Run: headless pygame with SDL's dummy video driver; simulated clock (each Clock.tick advances the game by its frame time, no real sleeping); random seed 0; keys injected as events and as key.get_pressed() state; mouse plan: one left click at the window centre at the start of phase 2, then a move to the lower-right quarter at the start of phase 3.
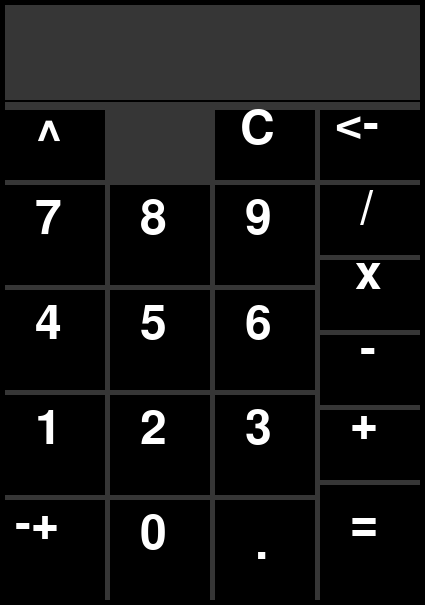
Frame 1 of 4 · flips 1–60 · no input
Frame 2 of 4 · flips 61–180 · clicked the window centre · tapped SPACE, RETURN · held RIGHT (→), D · screen unchanged from frame 1, image omitted
Frame 3 of 4 · flips 181–300 · moved the mouse to the lower-right quarter · held DOWN (↓), S · screen unchanged from frame 2, image omitted
Frame 4 of 4 · flips 301–420 · held LEFT (←), A, UP (↑), W · screen unchanged from frame 3, image omitted

The pygame program that drew these frames:

import pygame

pygame.init()

largura = 425
altura = 605

#  CORES
branco = (255, 255, 255)
preto = (0, 0, 0)
cinza11 = (28, 28, 28)
cinza21 = (54, 54, 54)
cinza31 = (79, 79, 79)
vermelho = (255, 0, 0)
verde = (0, 255, 0)
azul = (0, 0, 255)
cinza = (128, 128, 128)
prata = (192, 192, 192)
amarelo = (255, 255, 0)
fuchsia = (255, 0, 255)

#  CRIA A TELA DE EXIBIÇÃO
scren = pygame.display.set_mode((largura, altura))

#  SELECIONA O NOME DO PROGRAMA
pygame.display.set_caption('Calculadora')


class Botao:
    #  INICIALIZA O METODO CONSTRUTOR
    def __init__(self, pos_x, pos_y, tam_x, tam_y, cor, num, fun):
        self.pos_x = pos_x
        self.pos_y = pos_y
        self.tam_x = tam_x
        self.tam_y = tam_y
        self.cor = cor
        self.num = num
        self.fun = fun

    #  FUNÇÃO PARA MOSTRAR O BOTÃO NA TELA
    def mostrar(self, tex_pos_x=0, tex_pos_y=0):

        global tela, op, sair, block

        #  VERIFICA E DEFINE A POSIÇÃO DO TEXTO
        if tex_pos_x == 0 and tex_pos_y == 0:
            tex_pos_x = self.pos_x + 30
            tex_pos_y = self.pos_y + 10
        else:
            tex_pos_x = self.pos_x + tex_pos_x
            tex_pos_y = self.pos_y + tex_pos_y

        #  DESENHA O BOTÃO
        pygame.draw.rect(scren, self.cor, [self.pos_x, self.pos_y, self.tam_x, self.tam_y])

        #  PEGA A POSIÇÃO X E Y DO MOUSE
        x1 = pygame.mouse.get_pos()[0]
        y1 = pygame.mouse.get_pos()[1]

        #  VERIFICA A POSIÇÃO DO MOUSE NO QUADRADO CORRESPONDENTE
        if self.pos_x < x1 < self.pos_x + self.tam_x and self.pos_y < y1 < self.pos_y + self.tam_y:

            #  MUDA A COR DO BOTÃO
            pygame.draw.rect(scren, cinza31, [self.pos_x, self.pos_y, self.tam_x, self.tam_y])

            #  DESENHA AS BORDAS DO BOTÃO QUANDO O CURSO ESTA EM CIMA
            pygame.draw.rect(scren, azul, [self.pos_x, self.pos_y, self.tam_x, 2])  # X SUPERIOR
            pygame.draw.rect(scren, azul, [self.pos_x, self.pos_y, 2, self.tam_y])  # Y DIREITO
            pygame.draw.rect(scren, azul, [self.pos_x, self.pos_y + self.tam_y - 2, self.tam_x, 2])  # X INFERIOR
            pygame.draw.rect(scren, azul, [self.pos_x + self.tam_x - 2, self.pos_y, 2, self.tam_y])  # Y ESQUERDO

        #  ESCREVE O NUMERO NA TELA
        font = pygame.font.SysFont('Arial', 70)
        texto = font.render(self.num, True, branco)
        scren.blit(texto, [tex_pos_x, tex_pos_y])

    #  VERIFICA O VALOR DO BOTÃO PRECIONADO E  RETORNA O MESMO
    def verificar(self, x1, y1):
        global sair, block, is_total, tela, op

        if self.pos_x < x1 < self.pos_x + self.tam_x and self.pos_y < y1 < self.pos_y + self.tam_y:

            #  TESTA A FUNÇÃO DO BOTÃO PRECIONADO
            if self.fun == 'op' and tela != '' and tela != '-':

                #  VERIFICA E REOTORNA O OPERADOR
                if self.num != '<-' and self.num != '=':
                    op = self.num
                    tela = ''
                    block = False

                #  APAGA O ULTIMO ELEMENTO
                elif self.num == '<-':
                    if not is_total:
                        tela = tela[0:len(tela) - 1]

                elif self.num == '=':
                    op = self.num
                    block = False

            #  VERIFICA E RETORNA O NUMERO
            elif self.fun == 'num':

                #  TESTA SE TEM PONTO
                if self.num == '.':

                    if tela != '-':
                        #  VERIFICA QUANTOS PONTOS TEM E BLOQUEIA SE FOR MAIOR QUE 1
                        if tela.count('.') < 1:

                            #  VERIFICA SE A TELA ESTA VAZIA E ADIOCNA O 0. CASO ESTEJA
                            if tela == '':
                                tela = '0.'

                            #  ADCIONA O PONTO NA TELA CASO ELA NAO ESTEJA VAZIA E NAO ESTIVER BLOQUEADO
                            else:
                                if not block:
                                    tela += self.num

                #  RETORNA O NUMERO DIGITADO
                else:
                    if not block:

                        #  VERIFICA SE O NUMERO SERA POSITIVO OU NEGATIVO
                        if self.num == '-+':

                            #  VERIFICA SE O NUMERO E POSITIVO
                            if tela == '':
                                tela += '-'

                            #  TORNA O NUMERO POSITIVO SE ELE FOR NEGATIVO
                            elif tela == '-':
                                tela = ''
                        else:
                            tela += self.num


#  FUNÇAO QUE EFETUA OS CALCULOS
def calcular():

    global tela, num1, num2, op, block, is_total, total

    #  PASSA O PRIMEIRO VALOR FLOAT DA TELA
    if tela != '' and op == '' and tela != '-' and tela != '-.':
        num1 = float(tela)

    #  PASSA O SEGUNDO VALOR FLOAT DA TELA
    if tela != '' and op != '' and tela != '-' and tela != '-.':
        num2 = float(tela)

        #  VERIFICA E REALIZA A OPERAÇÃO ESCOLHIDA SEGUINDO UM FLOAT PARA O TOTAL
        if op == '+':
            total = float(num1 + num2)

        if op == '-':
            total = float(num1 - num2)

        if op == 'x':
            total = float(num1 * num2)

        if op == '/' and tela != '0':
            total = float(num1 / num2)

        if op == '^':
            total = float(num1 ** num2)

        #  MOSTRA O RESULTADO DA OPERAÇAO
        if op == '=':
            num1 = 0
            num2 = 0
            op = ''
            block = True
            is_total = True

            #  DIVIDE TOTAL EM ANTES E DEPOIS DO PONTO
            dados = str(total).split('.')
            teste = ''

            #  RETORNA O VALOR DE TOTAL
            for c in dados[1]:
                if c != '0':
                    teste = 'FLOAT'
                    break
                else:
                    teste = 'INT'

            #  TESTA O VALOR DE TOTAL E RETORNA UM INT OU FLOAT
            if teste == 'INT':
                tela = str(int(total))
            else:
                tela = str(float(total))

    #  LIMPA A TELA
    if op == 'C':
        tela = ''
        num1 = 0
        num2 = 0
        total = 0
        op = ''
        block = False
        is_total = False


#  FUNÇÃO DE EXIBIÇÃO DOS VALORES NA TELA
def gui():

    global tela, op, block, num1, num2, total

    #  VERIFICA O TAMANHO DA 'TELA' E REDIMENSIONA
    tam_tela = len(tela) * 39

    #  BLOQUEIA A ENTRADA DE VALORES SE HOUVER 9 ITENS OU SE ESTIVER MOSTRANDO O TOTAL
    if len(tela) >= 9 or is_total:
        block = True
    else:
        block = False

    #  ESCREVE OS 8 PRIMEIROS NUMEROS DA TELA SE HOUVER MAIS DE 8 ELEMENTOS
    if len(tela) > 8 and is_total:
        tela = tela[0:9]
        fonte_num_limite = pygame.font.SysFont('Arial', 60)
        txt_num_limte = fonte_num_limite.render('E', True, branco)
        scren.blit(txt_num_limte, [5, 40])

    #  VERIFICA SE É O PRIMEIRO VALOR QUE ESTA ENTRANDO
    if op == '':

        fonte_tela = pygame.font.SysFont('Arial', 70)
        txt_tela = fonte_tela.render(tela, True, branco)

        #   VERIFICA O TAMANHO DO TOTAL E MOSTRA NO MAXIMO 9 ELEMNTOS
        if len(tela) >= 10:
            tela = tela[0:10]
            scren.blit(txt_tela, [420 - tam_tela, 10])

        else:
            #  CONFIGURA O TEXTO E A FONTE DA PRIMEIRA ENTRADA
            txt_tela = fonte_tela.render(tela, True, branco)

            #  REDIMENSIONA O TEXO DE TELA COM -
            if '-' in tela and '.' not in tela:
                scren.blit(txt_tela, [435 - tam_tela, 10])

            #  REDIMENSONA O TEXTO DE TELA COM - E .
            if '-' in tela and '.' in tela:
                scren.blit(txt_tela, [455 - tam_tela, 10])

            #  REDIMENSIONA O TEXTO DE TELA COM  .
            if '.' in tela and '-' not in tela:
                scren.blit(txt_tela, [440 - tam_tela, 10])

            #  REDIMENSIONA A O TEXTO DE TELA
            if '-' not in tela and '.' not in tela:
                scren.blit(txt_tela, [420 - tam_tela, 10])

    #  CONFIGURA O TEXTO DA SEGUNDA ENTRADA
    else:
        fonte_tela_2 = pygame.font.SysFont('Arial', 40)
        txt_tela_2 = fonte_tela_2.render(tela, True, branco)

        #  SEPARA NUM2 EM ANTES E DEPOIS DO PONTO
        dados2 = str(num2).split('.')
        teste2 = ''

        #  RETORNA O VALOR DE NUM2
        if tela != '' and tela != '-':
            for c in dados2[1]:
                if c != '0':
                    teste2 = 'FLOAT'
                    break
                else:
                    teste2 = 'INT'

        #  TESTA O VALOR DE NUM2 E REDIMENSIONA O TEXTO DE TELA
        if teste2 == 'FLOAT':

            #  REDIMENSIONA O TEXTO DE TELA COM - E .
            if '-' in tela:
                scren.blit(txt_tela_2, [440 - (len(tela) * 22), 55])

            #  REDIMESNSIONA O TEXTO DE TELA COM .
            else:
                scren.blit(txt_tela_2, [430 - (len(tela) * 22), 55])
        else:

            #  REDIMESNIONA O TEXTO DE TELA COM -
            if '-' in tela:
                scren.blit(txt_tela_2, [427 - (len(tela) * 22), 55])

            #  REDIMESNIONA O TEXTO DE TELA
            else:
                scren.blit(txt_tela_2, [418 - (len(tela) * 22), 55])

        # CONFIGURA A FONTE DE TEXTO DA PRIMEIRA ENTRADA JUNTO COM A SEGUNDA
        fonte_num = pygame.font.SysFont('Arial', 40)

        #  SEPARA NUM1 EM ANTES E DEPOIS DO PONTO
        dados = str(num1).split('.')
        teste = ''

        #  RETORNA O VALOR DE NUM1
        for c in dados[1]:
            if c != '0':
                teste = 'FLOAT'
                break
            else:
                teste = 'INT'

        #  TESTA O VALOR DE NUM1 E REDIMENCIONA O TEXTO DE NUM1
        if teste == 'FLOAT':
            txt_num = fonte_num.render(str(float(num1)), True, branco)

            #  REDIMENSIONA O TEXTO DE NUM1 COM - E .
            if '-' in str(num1):
                scren.blit(txt_num, [451 - (len(str(float(num1))) * 24), 5])

            #  REDIMESNIONA O TEXTO DE NUM1 COM .
            else:
                scren.blit(txt_num, [439 - (len(str(float(num1))) * 24), 5])

        else:
            txt_num = fonte_num.render(str(int(num1)), True, branco)

            #  REDIMENSIONA O TEXTO DE NUM1 COM -
            if '-' in str(num1):
                scren.blit(txt_num, [427 - (len(str(int(num1))) * 22), 5])

            #  REDIMESNIONA O TEXTO DE NUM1
            else:
                scren.blit(txt_num, [418 - (len(str(int(num1))) * 22), 5])

        #  RETORNA NA TELA O OPERADOR
        if op != 'C' and op != '=':
            fonte_op = pygame.font.SysFont('Arial', 60)
            txt_op = fonte_op.render(op, True, branco)
            scren.blit(txt_op, [5, 10])


def principal():
    global tela, op, block, is_total, num1, num2, total, sair

    while not sair:
        #  TESTA OS EVENTOS
        for event in pygame.event.get():

            if event.type == pygame.QUIT:
                sair = True

            #  TESTA OS EVENTOS DO MOUSE
            if event.type == pygame.MOUSEBUTTONDOWN:
                x = pygame.mouse.get_pos()[0]
                y = pygame.mouse.get_pos()[1]

                b0.verificar(x1=x, y1=y)
                b1.verificar(x1=x, y1=y)
                b2.verificar(x1=x, y1=y)
                b3.verificar(x1=x, y1=y)
                b4.verificar(x1=x, y1=y)
                b5.verificar(x1=x, y1=y)
                b6.verificar(x1=x, y1=y)
                b7.verificar(x1=x, y1=y)
                b8.verificar(x1=x, y1=y)
                b9.verificar(x1=x, y1=y)
                sinal.verificar(x1=x, y1=y)

                ponto.verificar(x1=x, y1=y)

                tot.verificar(x1=x, y1=y)
                ad.verificar(x1=x, y1=y)
                sub.verificar(x1=x, y1=y)
                mult.verificar(x1=x, y1=y)
                div.verificar(x1=x, y1=y)
                expo.verificar(x1=x, y1=y)

                back.verificar(x1=x, y1=y)
                clear.verificar(x1=x, y1=y)

            #  TESTA OS EVENTOS DO TECALDO
            if event.type == pygame.KEYDOWN:
                if event.key == pygame.K_ESCAPE:
                    sair = True

                #  TESTA O NUMERO DO TECLADO PRECIONADO
                if event.key == pygame.K_KP0 or event.key == pygame.K_0:
                    if not block:
                        tela += '0'
                if event.key == pygame.K_KP1 or event.key == pygame.K_1:
                    if not block:
                        tela += '1'
                if event.key == pygame.K_KP2 or event.key == pygame.K_2:
                    if not block:
                        tela += '2'
                if event.key == pygame.K_KP3 or event.key == pygame.K_3:
                    if not block:
                        tela += '3'
                if event.key == pygame.K_KP4 or event.key == pygame.K_4:
                    if not block:
                        tela += '4'
                if event.key == pygame.K_KP5 or event.key == pygame.K_5:
                    if not block:
                        tela += '5'
                if event.key == pygame.K_KP6 or event.key == pygame.K_6:
                    if not block:
                        tela += '6'
                if event.key == pygame.K_KP7 or event.key == pygame.K_7:
                    if not block:
                        tela += '7'
                if event.key == pygame.K_KP8 or event.key == pygame.K_8 and event.mod != pygame.KMOD_RSHIFT \
                        and event.mod != pygame.KMOD_LSHIFT:
                    if not block:
                        tela += '8'
                if event.key == pygame.K_KP9 or event.key == pygame.K_9:
                    if not block:
                        tela += '9'

                # ADICIONA UM PONTO
                if event.key == pygame.K_PERIOD:

                    if tela != '-':
                        #  TESTA QUANTOS PONTO TEM NA TELA E BLOQUEIA SE FOR MAIOR QUE 1
                        if tela.count('.') < 1:

                            #  TESTA SE A TELA ESTA VAZIA E CASO ESTEJA ADICIONA 0.
                            if tela == '':
                                tela = '0.'
                            else:
                                if not block:
                                    tela += '.'

                #  TESTA O OPERADOR PRECIONADO
                if event.key == pygame.K_KP_PLUS or event.mod == pygame.KMOD_RSHIFT and event.key == pygame.K_EQUALS \
                        or event.mod == pygame.KMOD_LSHIFT and event.key == pygame.K_EQUALS:

                    #  VERIFICA SE O NUMERO E NEGATIVO E TRANSFORMA EM POSITIVO
                    if tela == '-':
                        tela = ''

                    #  VERFICA SE TEM NUMERO NA TELA PARA INSERIR O OPERADOR
                    if tela != '' and op == '' and tela != '-':
                        op = '+'
                        tela = ''
                        block = False
                        is_total = False

                if event.key == pygame.K_KP_MINUS or event.key == pygame.K_MINUS:

                    #  VERIFICA SE O NUMERO E POSITIVO
                    if tela == '':
                        tela += '-'

                    #  TORNA O NUMERO POSITIVO SE ELE FOR NEGATIVO
                    elif tela == '-':
                        tela = ''

                    #  VERIFICA SE TEM NUMERO NA TELA PARA INSERIR O OPERADOR
                    elif tela != '' and op == '' and tela != '-':
                        op = '-'
                        tela = ''
                        block = False
                        is_total = False

                if event.key == pygame.K_KP_MULTIPLY or event.mod == pygame.KMOD_RSHIFT and event.key == pygame.K_8 \
                        or event.mod == pygame.KMOD_LSHIFT and event.key == pygame.K_8:

                    #  VERIFICA SE TEM NUMERO NA TELA PARA INSERIR O OPERADOR
                    if tela != '' and op == '' and tela != '-':
                        op = 'x'
                        tela = ''
                        block = False
                        is_total = False

                if event.key == pygame.K_KP_DIVIDE or event.mod == pygame.KMOD_RALT and event.key == pygame.K_q \
                        or event.key == pygame.K_SLASH:

                    #  VERIFCA SE TEM NUMERO NA TELA PARA INSERIR O OPERADOR
                    if tela != '' and op == '' and tela != '-':
                        op = '/'
                        tela = ''
                        block = False
                        is_total = False

                if event.key == pygame.K_x:

                    #  VERIFICA SE TEM NUMERO NA TELA PARA INSERIR O OPERADOR
                    if tela != '' and op == '' and tela != '-':
                        op = '^'
                        tela = ''
                        block = False
                        is_total = False

                if event.key == pygame.K_RETURN:
                    if tela != '' and op != '':
                        op = '='
                        block = False
                        is_total = False

                if event.key == pygame.K_BACKSPACE:

                    #  APAGA O ULTIMO ELEMENTO
                    if not is_total:
                        tela = tela[0:len(tela) - 1]

                if event.key == pygame.K_c:
                    op = "C"
                    tela = ''
                    block = False
                    is_total = False

        #  COR DA TELA
        scren.fill(cinza21)

        #  DESENHA AS BORDA DA TELA
        pygame.draw.rect(scren, preto, [0, 0, 425, 5])  # X SUPERIOR
        pygame.draw.rect(scren, preto, [0, 0, 5, 600])  # Y ESQUERDO
        pygame.draw.rect(scren, preto, [0, 600, 425, 5])  # X INFERIOR
        pygame.draw.rect(scren, preto, [420, 0, 5, 600])  # Y DIREITO

        pygame.draw.rect(scren, preto, [0, 100, 425, 2])

        #  MOSTRA OS BOTÕES NA TELA
        b0.mostrar()
        b1.mostrar()
        b2.mostrar()
        b3.mostrar()
        b4.mostrar()
        b5.mostrar()
        b6.mostrar()
        b7.mostrar()
        b8.mostrar()
        b9.mostrar()
        sinal.mostrar(tex_pos_x=10, tex_pos_y=0)

        ponto.mostrar(tex_pos_x=40, tex_pos_y=20)

        tot.mostrar(tex_pos_x=30, tex_pos_y=15)
        ad.mostrar(tex_pos_x=30, tex_pos_y=-10)
        sub.mostrar(tex_pos_x=40, tex_pos_y=-10)
        mult.mostrar(tex_pos_x=35, tex_pos_y=-10)
        div.mostrar(tex_pos_x=40, tex_pos_y=0)
        expo.mostrar(tex_pos_x=30, tex_pos_y=5)

        back.mostrar(tex_pos_x=15, tex_pos_y=-10)
        clear.mostrar(tex_pos_x=25, tex_pos_y=-5)

        #  EFETUA OS CALCULOS
        calcular()

        #  PASSA AS INFORMAÇÕES QUE SERÃO EXIBIDAS NA TELA DO APP
        gui()

        pygame.display.update()


#  CONFIGURA OS BOTÕES
b0 = Botao(pos_x=110, pos_y=500, tam_x=100, tam_y=100, cor=preto, num='0', fun='num')
b1 = Botao(pos_x=5, pos_y=395, tam_x=100, tam_y=100, cor=preto, num='1', fun='num')
b2 = Botao(pos_x=110, pos_y=395, tam_x=100, tam_y=100, cor=preto, num='2', fun='num')
b3 = Botao(pos_x=215, pos_y=395, tam_x=100, tam_y=100, cor=preto, num='3', fun='num')
b4 = Botao(pos_x=5, pos_y=290, tam_x=100, tam_y=100, cor=preto, num='4', fun='num')
b5 = Botao(pos_x=110, pos_y=290, tam_x=100, tam_y=100, cor=preto, num='5', fun='num')
b6 = Botao(pos_x=215, pos_y=290, tam_x=100, tam_y=100, cor=preto, num='6', fun='num')
b7 = Botao(pos_x=5, pos_y=185, tam_x=100, tam_y=100, cor=preto, num='7', fun='num')
b8 = Botao(pos_x=110, pos_y=185, tam_x=100, tam_y=100, cor=preto, num='8', fun='num')
b9 = Botao(pos_x=215, pos_y=185, tam_x=100, tam_y=100, cor=preto, num='9', fun='num')
sinal = Botao(pos_x=5, pos_y=500, tam_x=100, tam_y=100, cor=preto, num='-+', fun='num')

ponto = Botao(pos_x=215, pos_y=500, tam_x=100, tam_y=100, cor=preto, num='.', fun='num')

tot = Botao(pos_x=320, pos_y=485, tam_x=100, tam_y=115, cor=preto, num='=', fun='op')
ad = Botao(pos_x=320, pos_y=410, tam_x=100, tam_y=70, cor=preto, num='+', fun='op')
sub = Botao(pos_x=320, pos_y=335, tam_x=100, tam_y=70, cor=preto, num='-', fun='op')
mult = Botao(pos_x=320, pos_y=260, tam_x=100, tam_y=70, cor=preto, num='x', fun='op')
div = Botao(pos_x=320, pos_y=185, tam_x=100, tam_y=70, cor=preto, num='/', fun='op')
expo = Botao(pos_x=5, pos_y=110, tam_x=100, tam_y=70, cor=preto, num='^', fun='op')

back = Botao(pos_x=320, pos_y=110, tam_x=100, tam_y=70, cor=preto, num='<-', fun='op')
clear = Botao(pos_x=215, pos_y=110, tam_x=100, tam_y=70, cor=preto, num='C', fun='op')


#  VARIAVEIS GLOBAIS
tela = ''
op = ''
sair = False
block = False
is_total = False
num1 = 0
num2 = 0
total = 0.0

#  LOOP PRINCIPAL
if __name__ == '__main__':
    principal()

pygame.quit()
